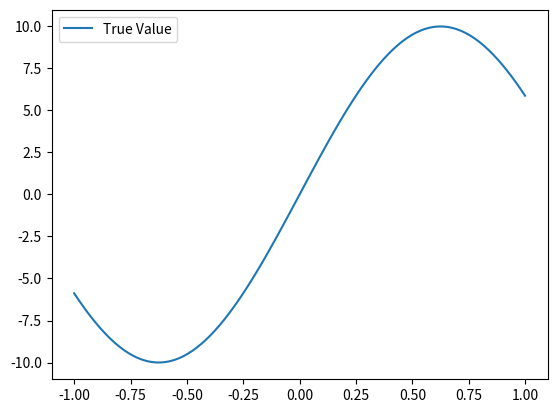

Here is the Python script that generated this plot:
import numpy as np
import matplotlib.pyplot as plt

def true_function(x):
    return np.sin(np.pi * x * 0.8) * 10

# グラフの描画
x = np.linspace(-1, 1, num=100)
y = true_function(x)
plt.plot(x, y, label="True Value")
plt.legend()
plt.savefig("ex1.1.png")
plt.show()
